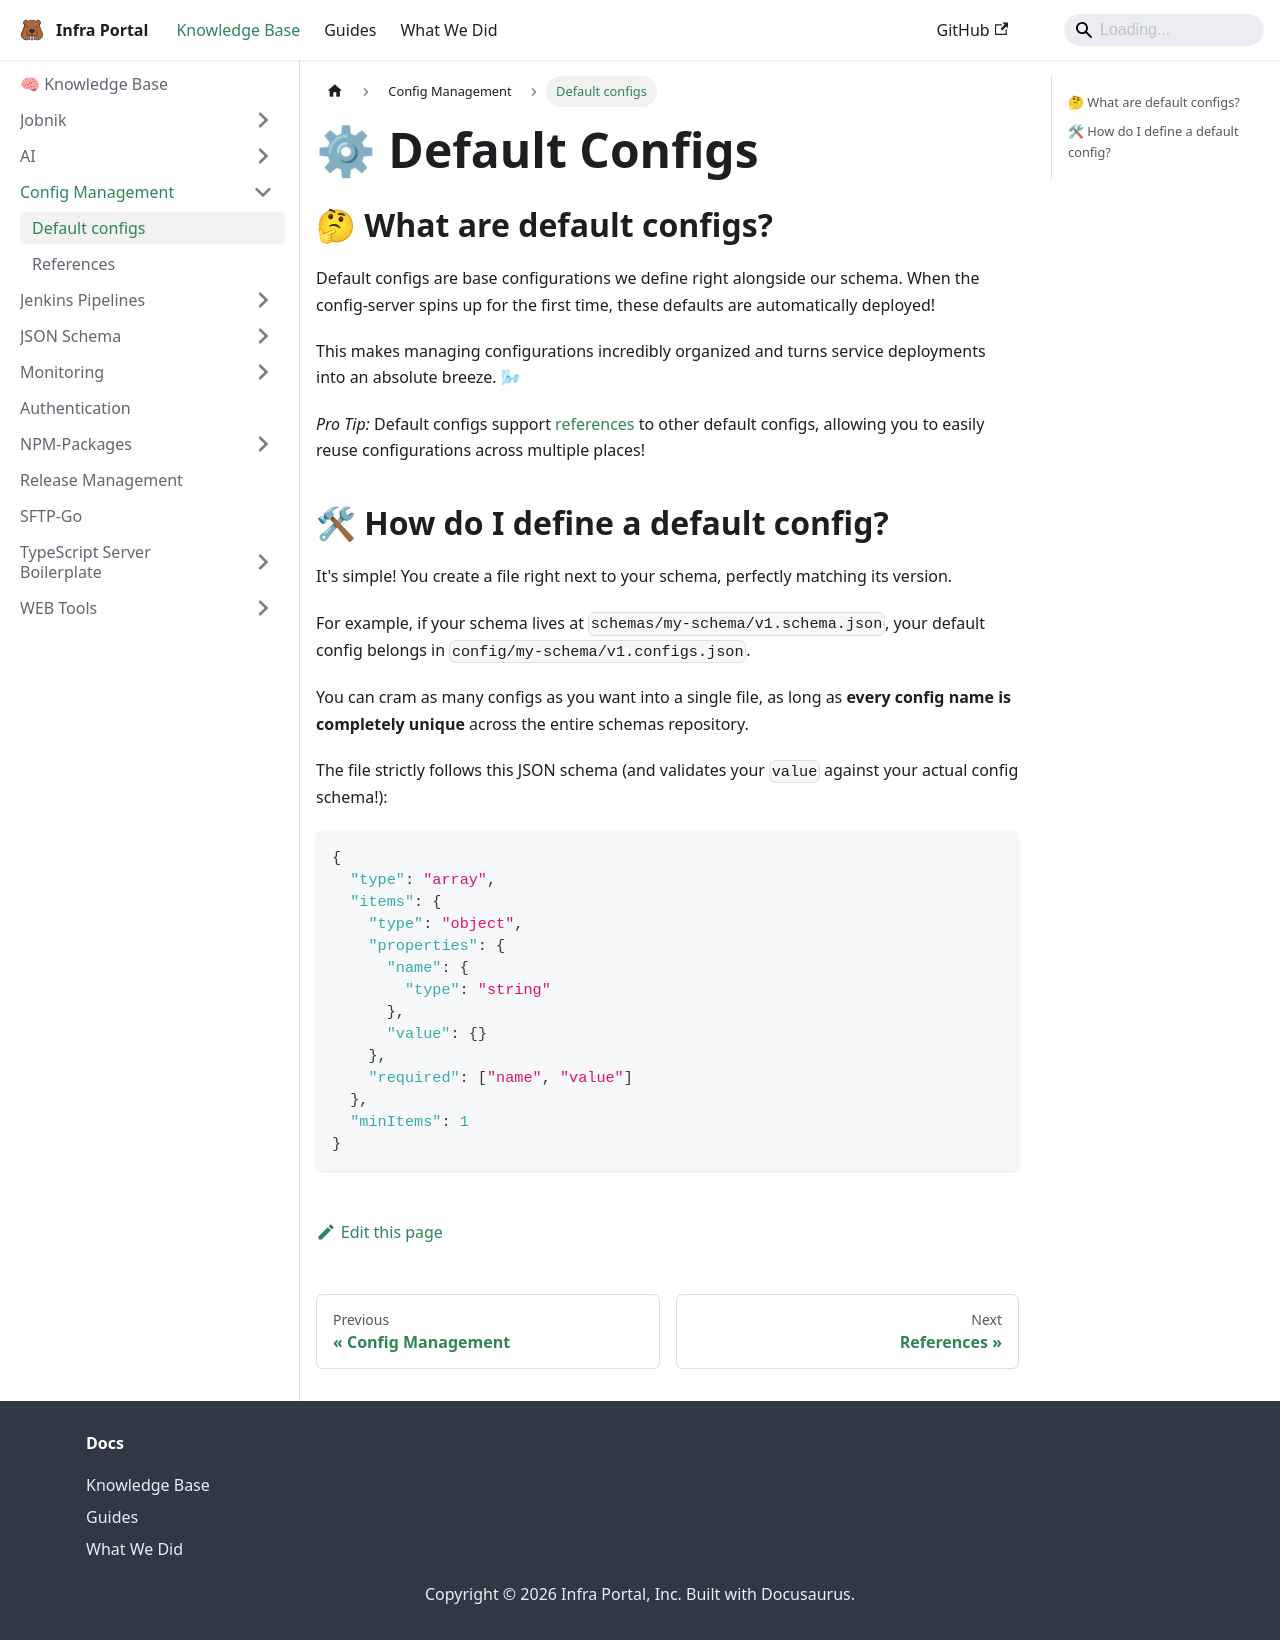

repository: MapColonies/infra-portal · page: pr-preview/pr-51/docs/knowledge-base/config-management/default-configs.html · generator: docusaurus

---
title: Default configs
toc_min_heading_level: 2
toc_max_heading_level: 2
---

# ⚙ Default Configs

## 🤔 What are default configs?
Default configs are base configurations we define right alongside our schema. When the config-server spins up for the first time, these defaults are automatically deployed! 

This makes managing configurations incredibly organized and turns service deployments into an absolute breeze. 🌬

*Pro Tip:* Default configs support [references](./references.mdx) to other default configs, allowing you to easily reuse configurations across multiple places!

## 🛠 How do I define a default config?
It's simple! You create a file right next to your schema, perfectly matching its version. 

For example, if your schema lives at `schemas/my-schema/v1.schema.json`, your default config belongs in `config/my-schema/v1.configs.json`.

You can cram as many configs as you want into a single file, as long as **every config name is completely unique** across the entire schemas repository.

The file strictly follows this JSON schema (and validates your `value` against your actual config schema!):
```json
{
  "type": "array",
  "items": {
    "type": "object",
    "properties": {
      "name": {
        "type": "string"
      },
      "value": {}
    },
    "required": ["name", "value"]
  },
  "minItems": 1
}
```
